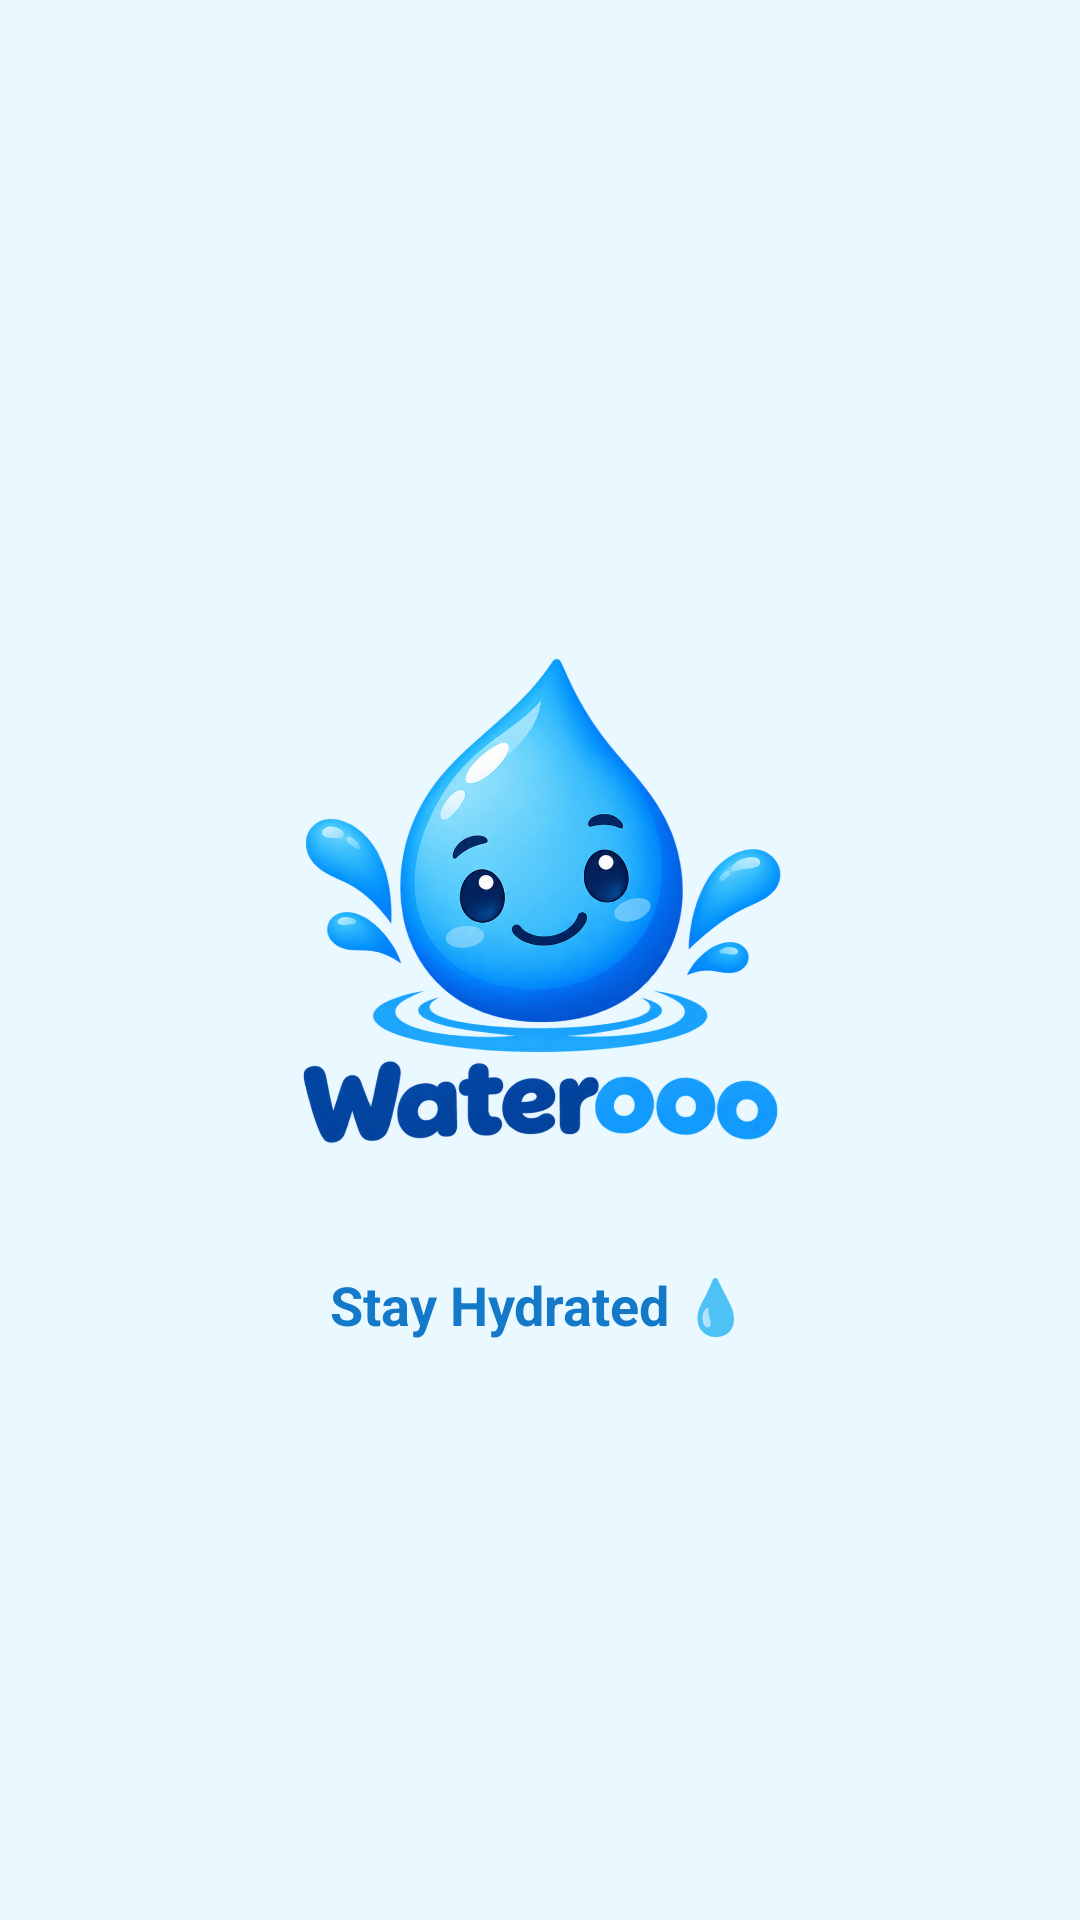

The Android layout XML behind this screen, and the referenced resources:
<!-- AndroidManifest.xml: application theme Theme.Waterooo -->
<!-- res/layout/activity_logo_splash.xml -->
<?xml version="1.0" encoding="utf-8"?>
<LinearLayout
    xmlns:android="http://schemas.android.com/apk/res/android"
    android:layout_width="match_parent"
    android:layout_height="match_parent"
    android:orientation="vertical"
    android:gravity="center"
    android:background="#EAF8FF"
    android:padding="24dp">

    <ImageView
        android:id="@+id/ivlogo"
        android:layout_width="220dp"
        android:layout_height="220dp"
        android:src="@drawable/waterooo_logo"
        android:contentDescription="Waterooo Logo"
        android:scaleType="fitCenter" />

    <TextView
        android:layout_width="wrap_content"
        android:layout_height="wrap_content"
        android:text="Stay Hydrated 💧"
        android:textSize="18sp"
        android:textStyle="bold"
        android:textColor="#1479C9"
        android:layout_marginTop="10dp" />

</LinearLayout>
<!-- resources referenced by this layout -->
<resources>
  <!-- drawable waterooo_logo: png bitmap (drawable, 622839 bytes) -->
  <style name="Theme.Waterooo" parent="Base.Theme.Waterooo" />
  <style name="Base.Theme.Waterooo" parent="Theme.Material3.DayNight.NoActionBar">
          
          
      </style>
</resources>
